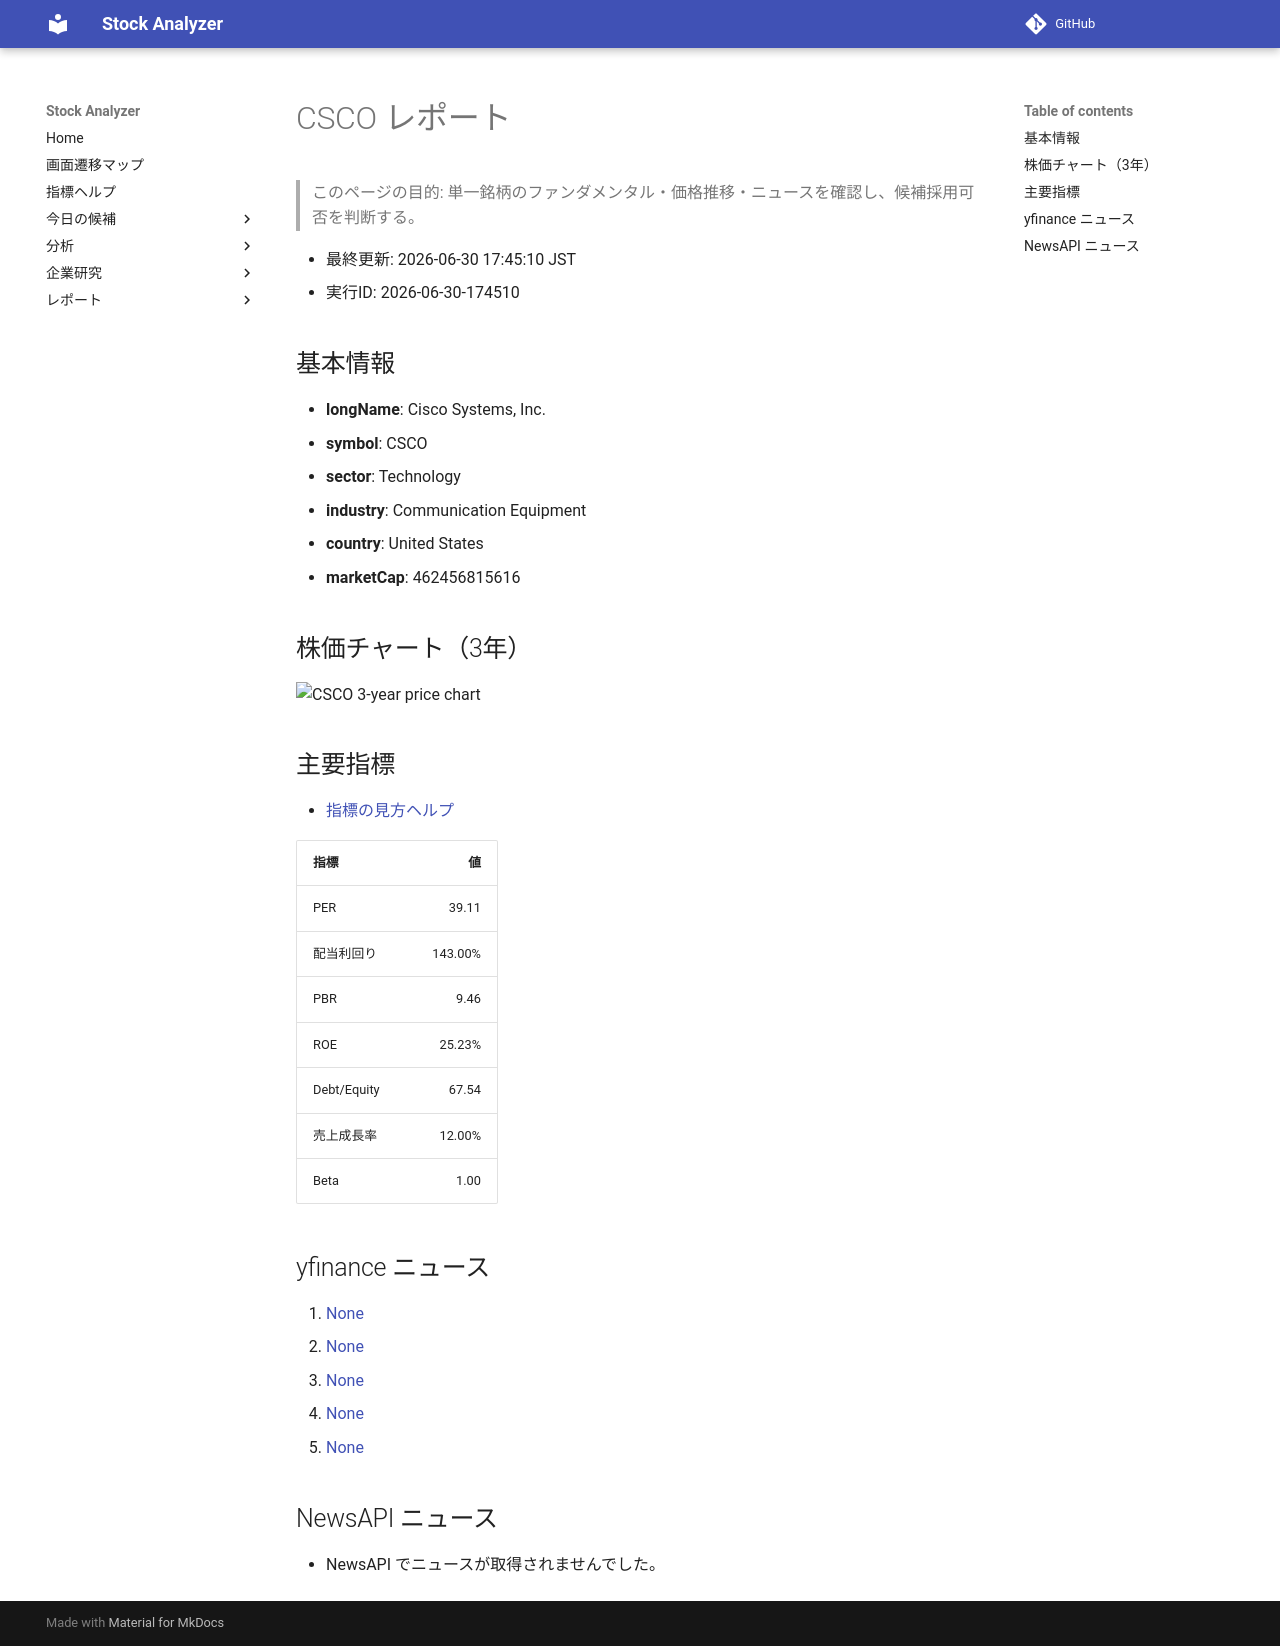

repository: Yumi-note/Making-APP · page: stocks/2026-06-30/174510/CSCO/index.html · generator: mkdocs

# CSCO レポート

> このページの目的: 単一銘柄のファンダメンタル・価格推移・ニュースを確認し、候補採用可否を判断する。

- 最終更新: 2026-06-30 17:45:10 JST
- 実行ID: 2026-06-30-174510

## 基本情報

- **longName**: Cisco Systems, Inc.
- **symbol**: CSCO
- **sector**: Technology
- **industry**: Communication Equipment
- **country**: United States
- **marketCap**: 462456815616

## 株価チャート（3年）

![CSCO 3-year price chart](CSCO_3y.png)

## 主要指標

- [指標の見方ヘルプ](../../../../indicators.md)

| 指標 | 値 |
|---|---:|
| PER | 39.11 |
| 配当利回り | 143.00% |
| PBR | 9.46 |
| ROE | 25.23% |
| Debt/Equity | 67.54 |
| 売上成長率 | 12.00% |
| Beta | 1.00 |

## yfinance ニュース

1. [None](None)
2. [None](None)
3. [None](None)
4. [None](None)
5. [None](None)

## NewsAPI ニュース

- NewsAPI でニュースが取得されませんでした。
